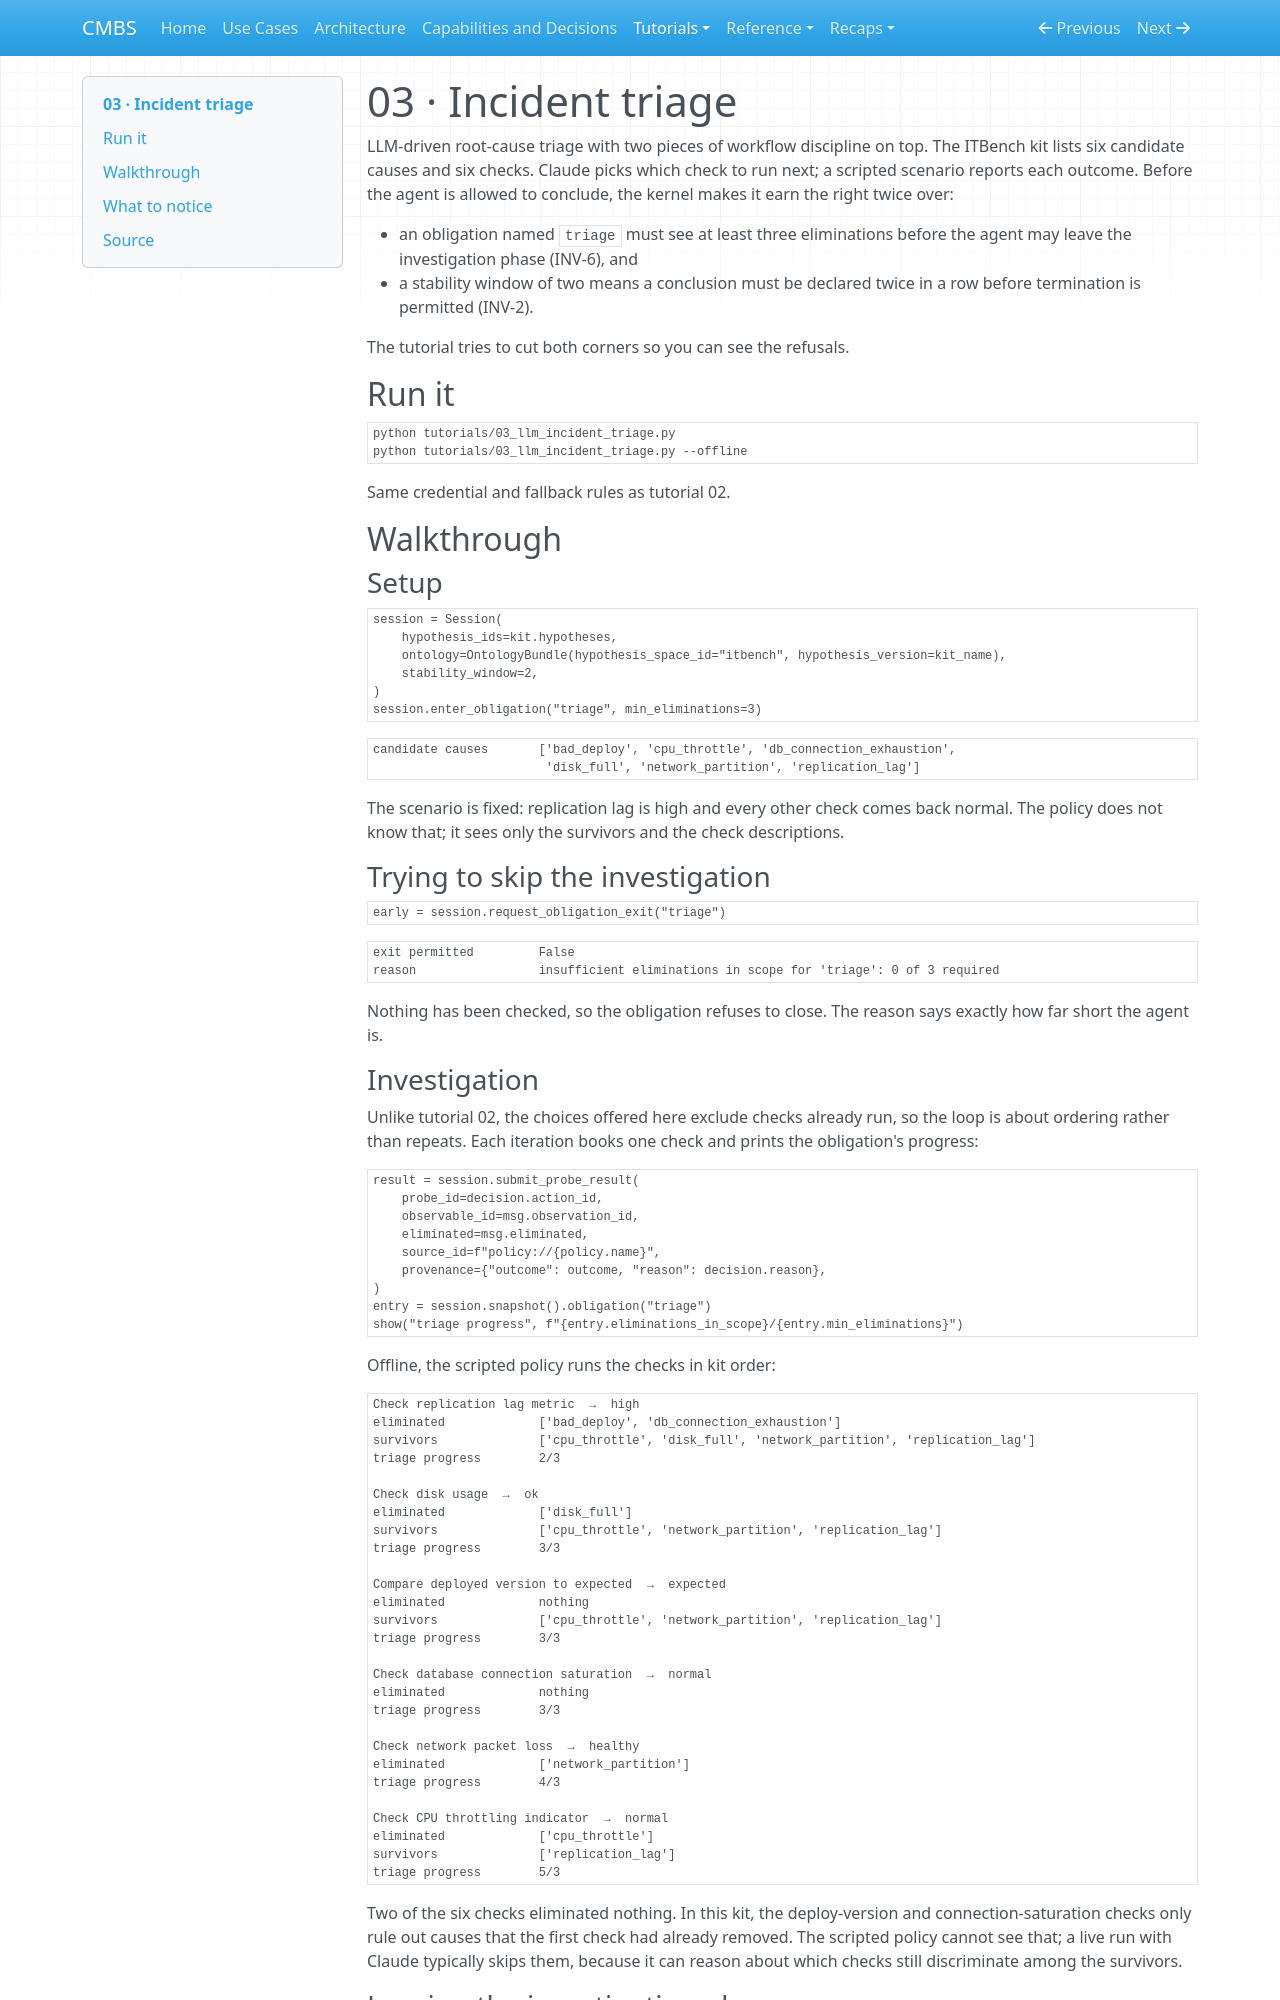

repository: meadowlark-bradsher/CMBS · page: tutorials/03-incident-triage/index.html · generator: mkdocs

# 03 · Incident triage

LLM-driven root-cause triage with two pieces of workflow discipline on
top. The ITBench kit lists six candidate causes and six checks. Claude
picks which check to run next; a scripted scenario reports each outcome.
Before the agent is allowed to conclude, the kernel makes it earn the
right twice over:

- an obligation named `triage` must see at least three eliminations before
  the agent may leave the investigation phase (INV-6), and
- a stability window of two means a conclusion must be declared twice in a
  row before termination is permitted (INV-2).

The tutorial tries to cut both corners so you can see the refusals.

## Run it

```bash
python tutorials/03_llm_incident_triage.py
python tutorials/03_llm_incident_triage.py --offline
```

Same credential and fallback rules as tutorial 02.

## Walkthrough

### Setup

```python
session = Session(
    hypothesis_ids=kit.hypotheses,
    ontology=OntologyBundle(hypothesis_space_id="itbench", hypothesis_version=kit_name),
    stability_window=2,
)
session.enter_obligation("triage", min_eliminations=3)
```

```
candidate causes       ['bad_deploy', 'cpu_throttle', 'db_connection_exhaustion',
                        'disk_full', 'network_partition', 'replication_lag']
```

The scenario is fixed: replication lag is high and every other check comes
back normal. The policy does not know that; it sees only the survivors and
the check descriptions.

### Trying to skip the investigation

```python
early = session.request_obligation_exit("triage")
```

```
exit permitted         False
reason                 insufficient eliminations in scope for 'triage': 0 of 3 required
```

Nothing has been checked, so the obligation refuses to close. The reason
says exactly how far short the agent is.

### Investigation

Unlike tutorial 02, the choices offered here exclude checks already run,
so the loop is about ordering rather than repeats. Each iteration books
one check and prints the obligation's progress:

```python
result = session.submit_probe_result(
    probe_id=decision.action_id,
    observable_id=msg.observation_id,
    eliminated=msg.eliminated,
    source_id=f"policy://{policy.name}",
    provenance={"outcome": outcome, "reason": decision.reason},
)
entry = session.snapshot().obligation("triage")
show("triage progress", f"{entry.eliminations_in_scope}/{entry.min_eliminations}")
```

Offline, the scripted policy runs the checks in kit order:

```
Check replication lag metric  →  high
eliminated             ['bad_deploy', 'db_connection_exhaustion']
survivors              ['cpu_throttle', 'disk_full', 'network_partition', 'replication_lag']
triage progress        2/3

Check disk usage  →  ok
eliminated             ['disk_full']
survivors              ['cpu_throttle', 'network_partition', 'replication_lag']
triage progress        3/3

Compare deployed version to expected  →  expected
eliminated             nothing
survivors              ['cpu_throttle', 'network_partition', 'replication_lag']
triage progress        3/3

Check database connection saturation  →  normal
eliminated             nothing
triage progress        3/3

Check network packet loss  →  healthy
eliminated             ['network_partition']
triage progress        4/3

Check CPU throttling indicator  →  normal
eliminated             ['cpu_throttle']
survivors              ['replication_lag']
triage progress        5/3
```

Two of the six checks eliminated nothing. In this kit, the deploy-version
and connection-saturation checks only rule out causes that the first check
had already removed. The scripted policy cannot see that; a live run with
Claude typically skips them, because it can reason about which checks
still discriminate among the survivors.
